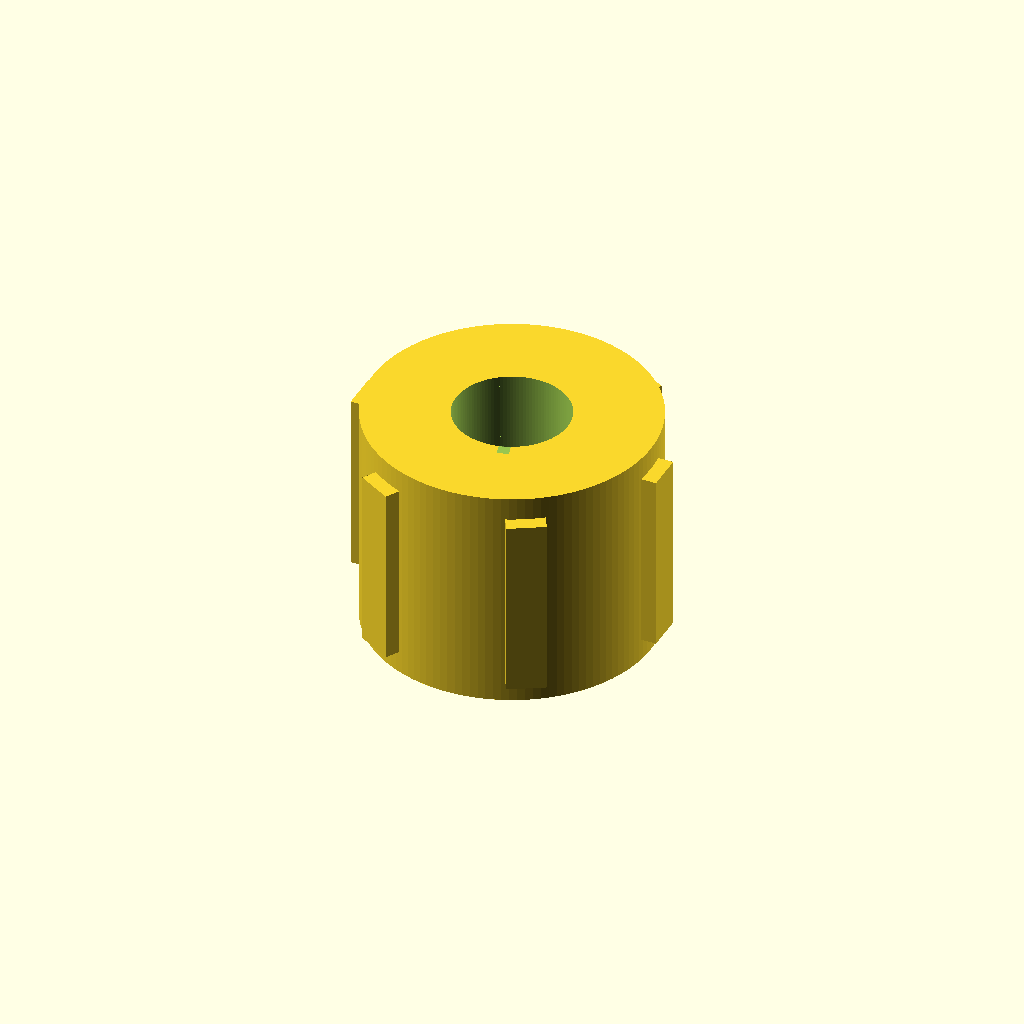
Cell 1: the model at its default parameters.
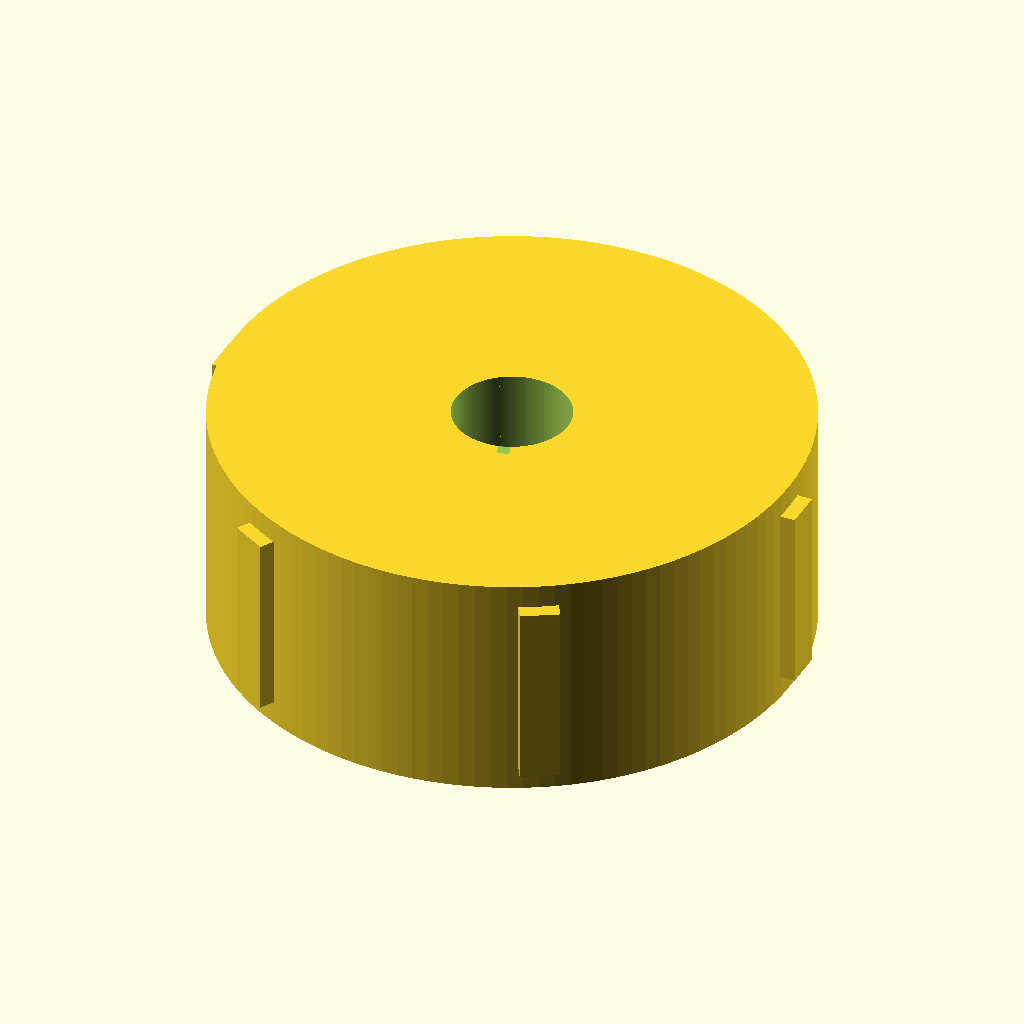
Cell 2: the same model with outer_diameter = 30.
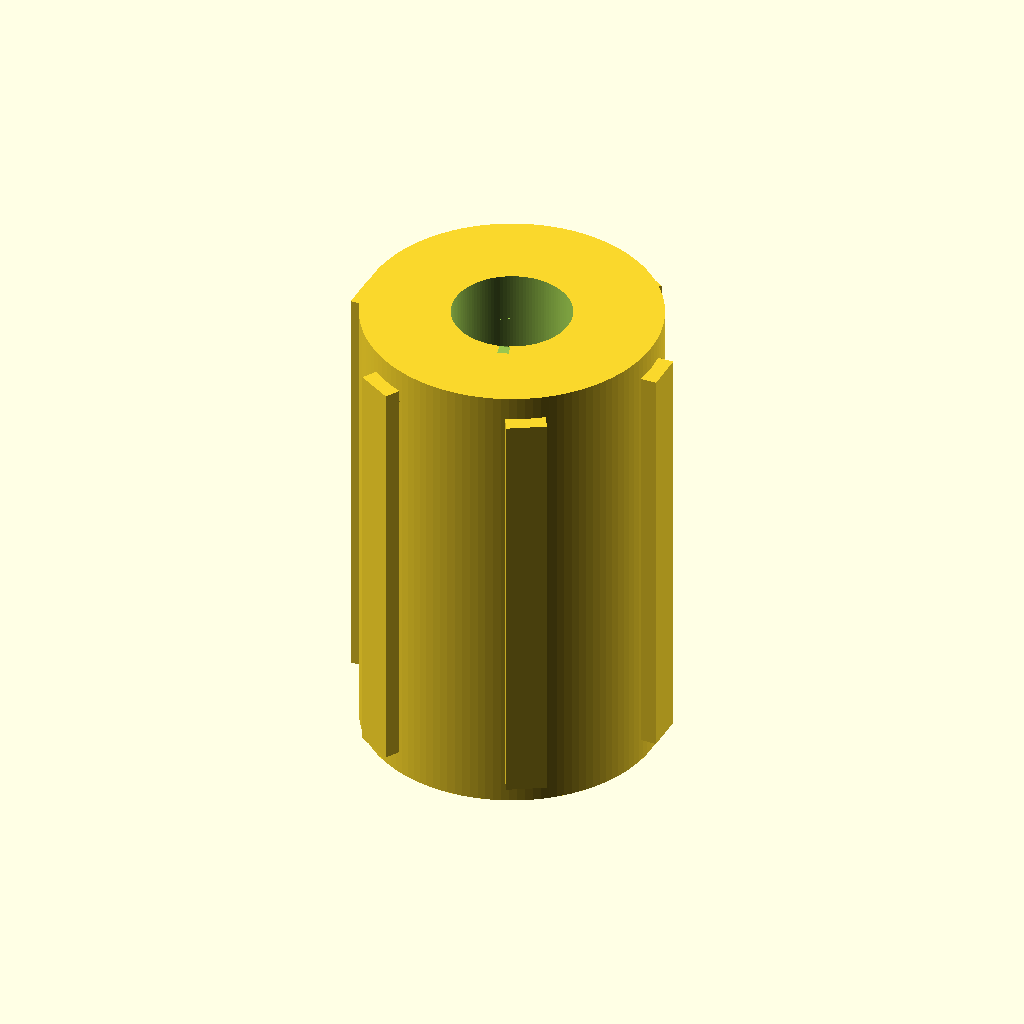
Cell 3: the same model with overall_length = 24.
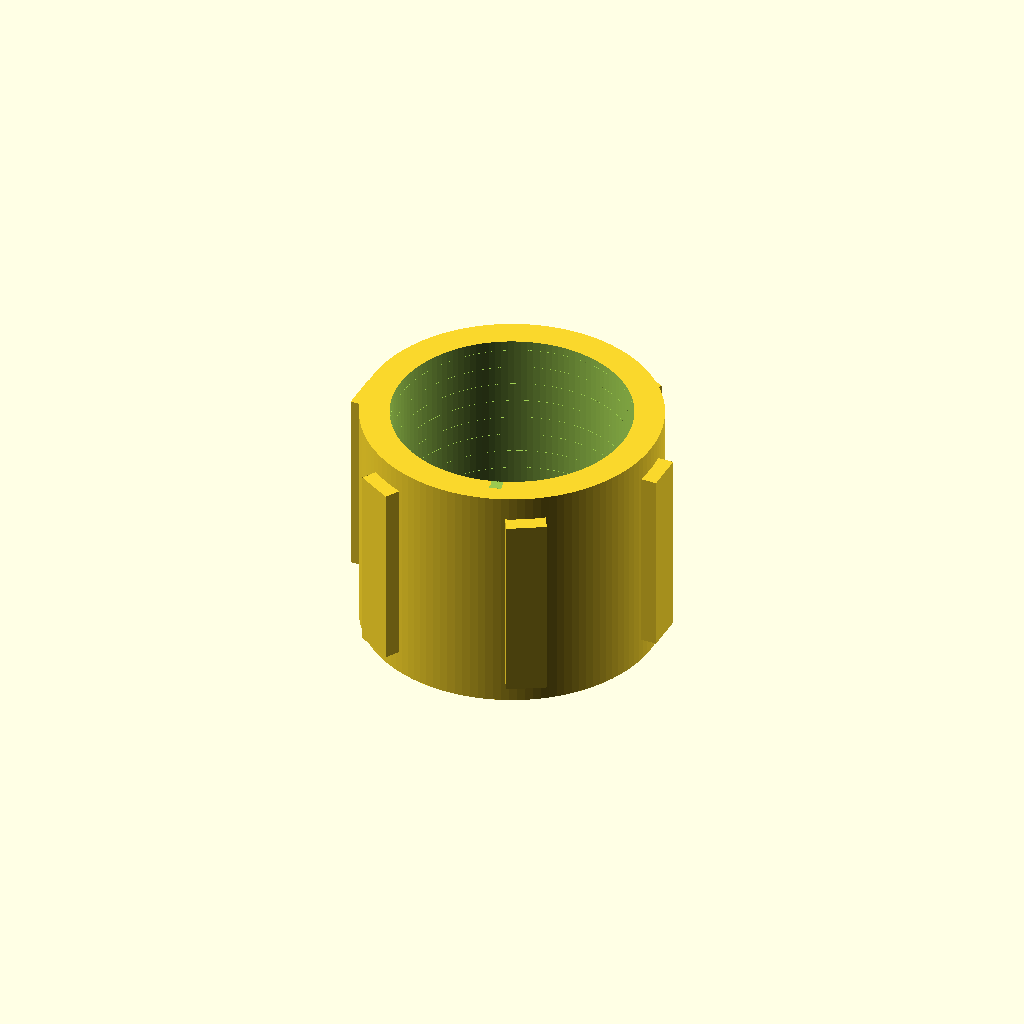
Cell 4 — inner_diameter set to 12, the other parameters unchanged.
All cells are drawn from one camera (rotation 55°, 0°, 25°, orthographic, colour scheme Cornfield), so only the parameter changes between them.
The OpenSCAD source (results/nopscadlib/ablations/no_json_ir/scad/insert__M6x15.scad):
// Threaded heat-set insert
// Specs: 15.0mm OD, 12.0mm long, for 6.0mm screws (M6-ish)

outer_diameter = 15.0;
overall_length = 12.0;

inner_diameter = 6.0;      // nominal screw size
thread_pitch   = 1.0;      // typical M6 pitch
thread_depth   = 0.6;      // radial depth of internal thread groove (visual/functional)

lead_in_len    = 1.2;      // chamfer length at both ends
anti_rot_count = 6;
anti_rot_depth = 1.0;      // radial protrusion
anti_rot_width = 2.0;      // tangential width

$fn = 120;

// --- Helpers ---
module internal_thread_groove(d_minor, depth, pitch, len) {
    // Helical "cutter" subtracted from the bore.
    turns = len / pitch;
    cutter_thick = depth;
    cutter_w = pitch * 0.55;
    r_center = d_minor/2 + depth/2;

    translate([0,0,-len/2])
        linear_extrude(
            height=len,
            twist=turns*360,
            slices=max(ceil(turns*40), 80),
            convexity=10
        )
            translate([r_center, 0, 0])
                square([cutter_thick, cutter_w], center=true);
}

module anti_rotation_ribs(od, len, count, rib_depth, rib_w, lead_in) {
    // Ribs protrude outward and overlap into body slightly to ensure connectivity.
    overlap = 0.25;
    rib_len = max(len - 2*lead_in, len*0.6);

    for (i = [0:count-1]) {
        rotate([0,0,i*360/count])
            translate([od/2 + rib_depth/2 - overlap, 0, 0])
                cube([rib_depth, rib_w, rib_len], center=true);
    }
}

// --- Main model ---
module threaded_insert() {
    d_bore  = inner_diameter;
    d_minor = d_bore;

    union() {
        // Outer body with chamfers (additive), then subtract bore + thread groove
        difference() {
            union() {
                // Main cylinder
                cylinder(d=outer_diameter, h=overall_length, center=true);

                // Additive lead-in chamfers (avoid subtracting away the whole body)
                translate([0,0, overall_length/2 - lead_in_len/2])
                    cylinder(d1=outer_diameter - 2*lead_in_len, d2=outer_diameter,
                             h=lead_in_len, center=true);

                translate([0,0,-overall_length/2 + lead_in_len/2])
                    cylinder(d1=outer_diameter, d2=outer_diameter - 2*lead_in_len,
                             h=lead_in_len, center=true);
            }

            // Through bore (slightly extended to guarantee clean subtraction)
            cylinder(d=d_bore, h=overall_length + 0.6, center=true);

            // Internal thread groove (helical subtraction)
            internal_thread_groove(d_minor=d_minor, depth=thread_depth,
                                   pitch=thread_pitch, len=overall_length + 0.4);
        }

        // Anti-rotation ribs (connected via overlap)
        anti_rotation_ribs(od=outer_diameter, len=overall_length, count=anti_rot_count,
                           rib_depth=anti_rot_depth, rib_w=anti_rot_width, lead_in=lead_in_len);
    }
}

threaded_insert();
Customizer parameters (derived from the source; name, type, default, range or options):
outer_diameter: number, default 15
overall_length: number, default 12
inner_diameter: number, default 6
thread_pitch: number, default 1
thread_depth: number, default 0.6
lead_in_len: number, default 1.2
anti_rot_count: number, default 6
anti_rot_depth: number, default 1
anti_rot_width: number, default 2
